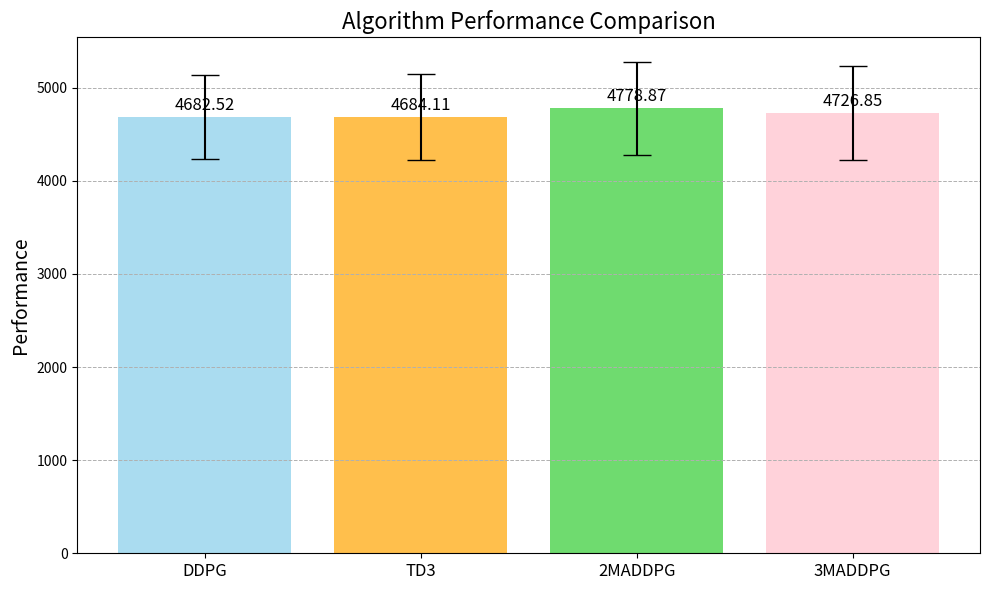

Reproduce this figure in Python.
# import numpy as np
# rewards_ddpg =[7513, 7410, 6143, 4514, 4519, 4565, 4515, 4815, 4545, 4520, 4520, 4971, 4523, 4514, 4500, 4516, 4520, 4510, 4519, 4536, 4663, 4570, 4512, 4537, 4653, 4605, 4614, 4522, 4506, 4566, 4523, 4522, 5215, 4516, 4523, 4572, 4523, 4601, 4518, 4538, 4805, 4703, 4551, 4522, 4524, 4620, 4520, 4658, 4637, 4521, 4780, 4521, 4572, 4616, 4518, 4523, 4513, 4704, 4520, 4815, 4521, 4599, 4506, 4531, 4512, 4527, 4783, 4525, 4872, 4516, 4582, 4702, 4518, 5054, 4801, 4518, 4674, 4518, 4524, 5144, 4513, 4523, 4573, 4521, 4518, 4802, 4520, 4768, 4521, 4677, 4550, 4664, 4607, 4588, 4593, 5008, 4954, 4518, 4573, 4704]
# rewards_td3 =[7417, 7351, 6588, 4639, 4765, 4517, 4528, 5074, 4523, 4508, 4526, 4507, 4544, 4514, 4697, 4711, 4521, 4561, 4551, 4931, 4535, 4531, 5005, 4534, 4694, 4608, 4500, 4522, 5353, 4526, 4977, 4519, 4521, 4527, 4533, 4627, 4615, 4615, 4866, 4519, 4550, 4498, 4523, 4521, 4532, 4863, 4521, 4757, 4693, 4620, 4516, 4661, 5046, 4524, 4520, 4517, 4516, 5012, 4520, 4528, 4510, 4515, 4573, 4519, 4524, 4519, 4524, 5103, 4502, 4520, 4681, 4510, 4578, 4517, 4516, 4522, 4538, 4514, 4599, 4599, 4521, 4744, 4515, 4613, 4520, 4520, 4525, 4825, 4521, 4525, 4669, 4542, 4525, 4566, 4527, 4520, 4738, 4514, 4515, 4545]
# rewards_2maddpg= [7518, 7479, 6449, 4510, 4558, 4498, 4775, 4614, 4507, 4501, 4684, 4493, 4495, 4515, 4551, 4508, 4508, 4510, 4615, 4695, 4499, 4986, 4545, 5167, 4501, 4527, 4973, 4569, 4855, 4525, 5286, 4512, 5073, 4526, 4587, 4506, 4590, 4506, 4502, 4486, 4570, 4741, 4495, 4511, 4496, 5153, 4501, 4519, 4493, 4503, 4536, 4490, 4507, 4908, 4616, 4704, 4495, 4505, 4499, 4505, 4725, 4984, 4509, 4682, 4493, 4749, 4602, 4513, 4501, 4504, 4507, 4503, 4506, 4843, 4706, 4497, 5094, 4920, 4885, 4781, 4500, 4510, 4487, 5295, 4725, 4813, 4806, 5158, 4946, 4942, 5310, 4888, 5096, 5213, 5186, 5070, 4887, 5311, 5429, 5360]
# rewards_3maddpg = [7460, 7387, 6986, 4485, 4485, 4485, 4633, 4641, 4496, 4526, 4710, 4483, 4489, 4708, 4564, 4561, 4543, 4534, 4522, 4472, 4543, 4661, 4482, 4474, 4746, 4871, 4479, 4628, 4521, 4506, 4503, 4481, 4485, 4474, 4485, 4481, 4566, 4485, 4467, 4476, 4554, 4491, 4520, 4487, 4481, 4484, 4466, 4508, 4495, 4480, 4744, 4600, 4494, 4484, 4482, 4482, 4594, 4703, 4874, 4496, 4486, 4656, 4488, 4597, 4485, 4469, 5079, 4494, 4549, 4858, 4738, 4475, 4574, 4497, 4493, 4722, 4495, 4497, 4475, 4469, 4808, 4796, 5047, 4691, 4917, 5103, 5096, 4804, 4809, 4960, 5020, 5063, 5101, 4757, 4970, 4985, 5122, 5497, 5096, 5544]
# mean_ddpg, std_ddpg = np.mean(rewards_ddpg), np.std(rewards_ddpg)
# mean_td3, std_td3 = np.mean(rewards_td3), np.std(rewards_td3)
# mean_2maddpg, std_2maddpg = np.mean(rewards_2maddpg), np.std(rewards_2maddpg)
# mean_3maddpg, std_3maddpg = np.mean(rewards_3maddpg), np.std(rewards_3maddpg)
#
# print(f"DDPG: Mean={mean_ddpg}, Std={std_ddpg}")
# print(f"TD3: Mean={mean_td3}, Std={std_td3}")
# print(f"2MADDPG: Mean={mean_2maddpg}, Std={std_2maddpg}")
# print(f"3MADDPG: Mean={mean_3maddpg}, Std={std_3maddpg}")



import matplotlib.pyplot as plt
import numpy as np

# 算法名称
algorithms = ['DDPG', 'TD3', '2MADDPG', '3MADDPG']

# 算法的均值和标准差
means = [4682.52, 4684.11, 4778.87, 4726.85]
stds = [449.363471590649, 461.55153330912026, 497.84281967303696, 505.0726358653773]

# 创建柱状图
x_pos = np.arange(len(algorithms))
colors = ['skyblue', 'orange','limegreen', 'pink']

fig, ax = plt.subplots(figsize=(10, 6))

bars = ax.bar(x_pos, means, yerr=stds, align='center', alpha=0.7, ecolor='black', capsize=10, color=colors)
ax.set_ylabel('Performance', fontsize=14)
ax.set_xticks(x_pos)
ax.set_xticklabels(algorithms, fontsize=12)
ax.set_title('Algorithm Performance Comparison', fontsize=16)
ax.yaxis.grid(True, linestyle='--', linewidth=0.7)
ax.xaxis.grid(False)

# 添加每个柱状图的数值标签
for bar in bars:
    yval = bar.get_height()
    ax.text(bar.get_x() + bar.get_width()/2, yval + 30, round(yval, 2), ha='center', va='bottom', fontsize=12)

# 保存并展示图像
plt.tight_layout()
plt.savefig('algorithm_performance_clear.png', dpi=300)
plt.show()